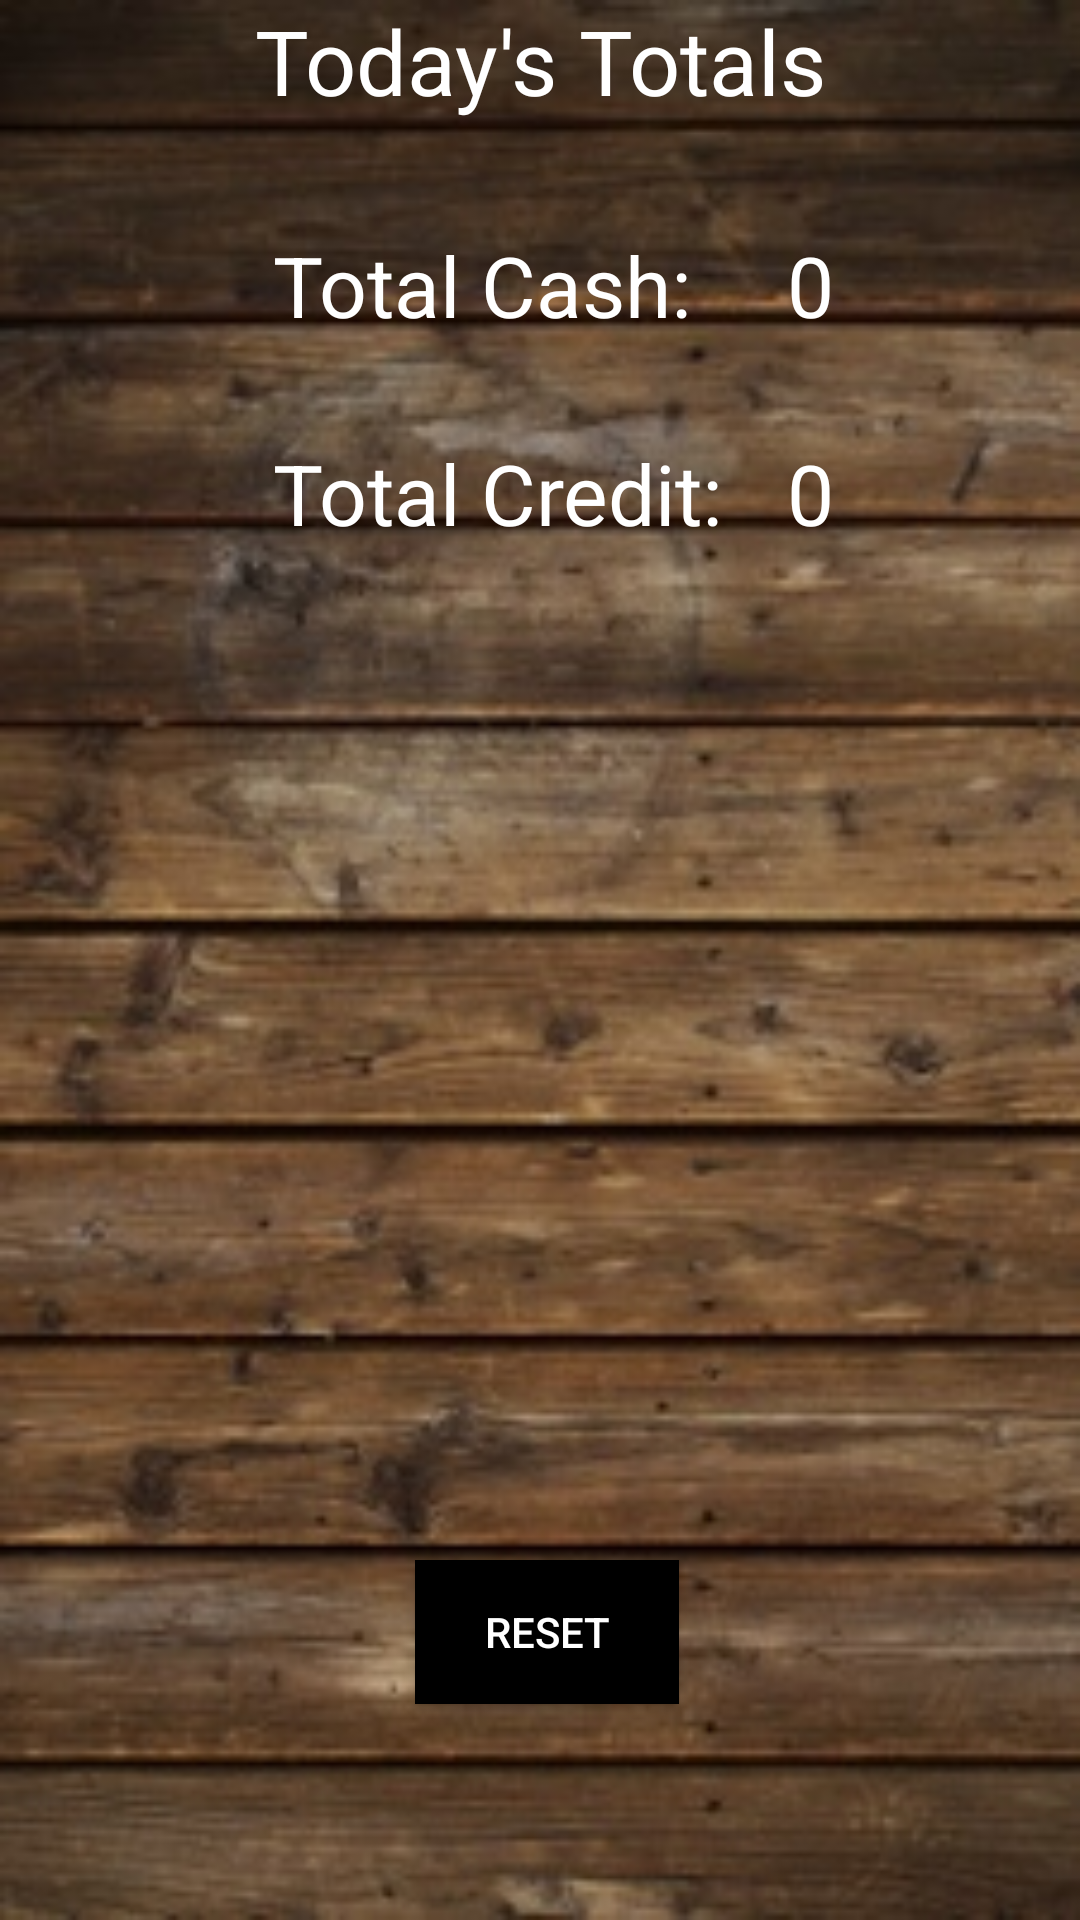

Write the Android layout XML for this screen, with the resource values it uses.
<!-- AndroidManifest.xml: application theme AppTheme -->
<!-- res/layout/totals_layout.xml -->
<?xml version="1.0" encoding="utf-8"?>
<android.support.constraint.ConstraintLayout
    xmlns:android="http://schemas.android.com/apk/res/android"
    xmlns:app="http://schemas.android.com/apk/res-auto"
    xmlns:tools="http://schemas.android.com/tools"
    android:layout_width="match_parent"
    android:layout_height="match_parent"
    android:background="@drawable/wood_planks">


    <TextView
        android:id="@+id/textView6"
        android:layout_width="wrap_content"
        android:layout_height="wrap_content"
        android:layout_marginEnd="8dp"
        android:layout_marginStart="8dp"
        android:layout_marginTop="36dp"
        android:text="Total Cash:"
        android:textSize="28sp"
        android:textColor="@android:color/white"
        app:layout_constraintEnd_toEndOf="parent"
        app:layout_constraintHorizontal_bias="0.406"
        app:layout_constraintStart_toStartOf="parent"
        app:layout_constraintTop_toBottomOf="@+id/textView12" />

    <TextView
        android:id="@+id/cash_total_day"
        android:layout_width="wrap_content"
        android:layout_height="wrap_content"
        android:layout_marginStart="32dp"
        android:text="0"
        android:textSize="28sp"
        android:textColor="@android:color/white"
        app:layout_constraintStart_toEndOf="@+id/textView6"
        app:layout_constraintTop_toTopOf="@+id/textView6" />

    <TextView
        android:id="@+id/textView10"
        android:layout_width="wrap_content"
        android:layout_height="wrap_content"
        android:layout_marginTop="32dp"
        android:text="Total Credit: "
        android:textSize="28sp"
        android:textColor="@android:color/white"
        app:layout_constraintStart_toStartOf="@+id/textView6"
        app:layout_constraintTop_toBottomOf="@+id/textView6" />

    <TextView
        android:id="@+id/credit_total_day"
        android:layout_width="wrap_content"
        android:layout_height="wrap_content"
        android:text="0"
        android:textSize="28sp"
        android:textColor="@android:color/white"
        app:layout_constraintStart_toStartOf="@+id/cash_total_day"
        app:layout_constraintTop_toTopOf="@+id/textView10" />

    <TextView
        android:id="@+id/textView12"
        android:layout_width="wrap_content"
        android:layout_height="wrap_content"
        android:layout_marginEnd="8dp"
        android:layout_marginStart="8dp"
        android:text="Today's Totals"
        android:textSize="30sp"
        android:textColor="@android:color/white"
        app:layout_constraintEnd_toEndOf="parent"
        app:layout_constraintStart_toStartOf="parent"
        tools:layout_editor_absoluteY="29dp" />

    <Button
        android:id="@+id/reset_today"
        android:layout_width="wrap_content"
        android:layout_height="wrap_content"
        android:layout_marginBottom="72dp"
        android:layout_marginEnd="8dp"
        android:layout_marginStart="8dp"
        android:text="Reset"
        android:textColor="@android:color/white"
        android:background="@android:color/black"
        app:layout_constraintBottom_toBottomOf="parent"
        app:layout_constraintEnd_toEndOf="parent"
        app:layout_constraintHorizontal_bias="0.509"
        app:layout_constraintStart_toStartOf="parent"
        android:onClick="resetToday"/>
</android.support.constraint.ConstraintLayout>
<!-- resources referenced by this layout -->
<resources>
  <!-- drawable wood_planks: jpg bitmap (drawable, 31510 bytes) -->
  <style name="AppTheme" parent="Theme.AppCompat.Light.DarkActionBar">
          
          <item name="colorPrimary">@color/colorPrimary</item>
          <item name="colorPrimaryDark">@color/colorPrimaryDark</item>
          <item name="colorAccent">@color/colorAccent</item>
      </style>
  <color name="colorPrimary">#4d3319</color>
  <color name="colorPrimaryDark">#392613</color>
  <color name="colorAccent">#c78c52</color>
</resources>
